Labelled photos from "Dataset", an image-classification folder in mehathab-a/Projects-2. The possible labels are: healthy, non sprayable, sprayable.

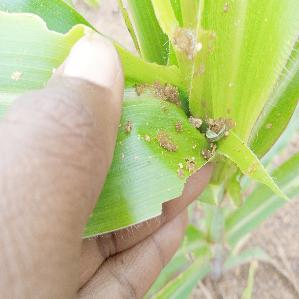
Label: non sprayable

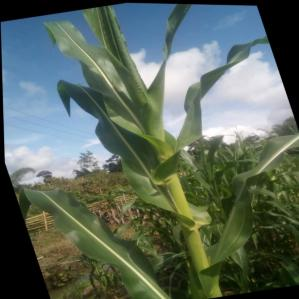
Label: healthy

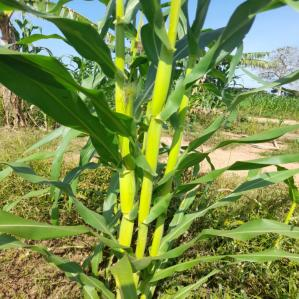
Label: healthy

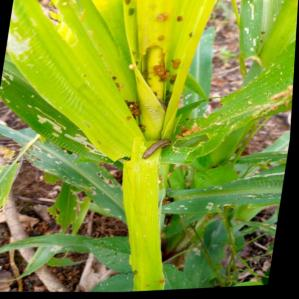
Label: non sprayable

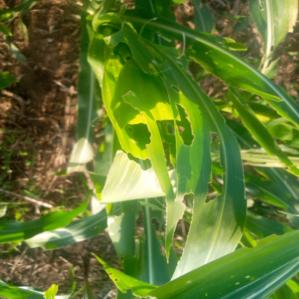
Label: sprayable

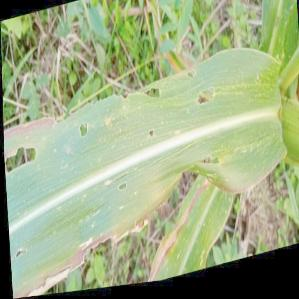
Label: sprayable
